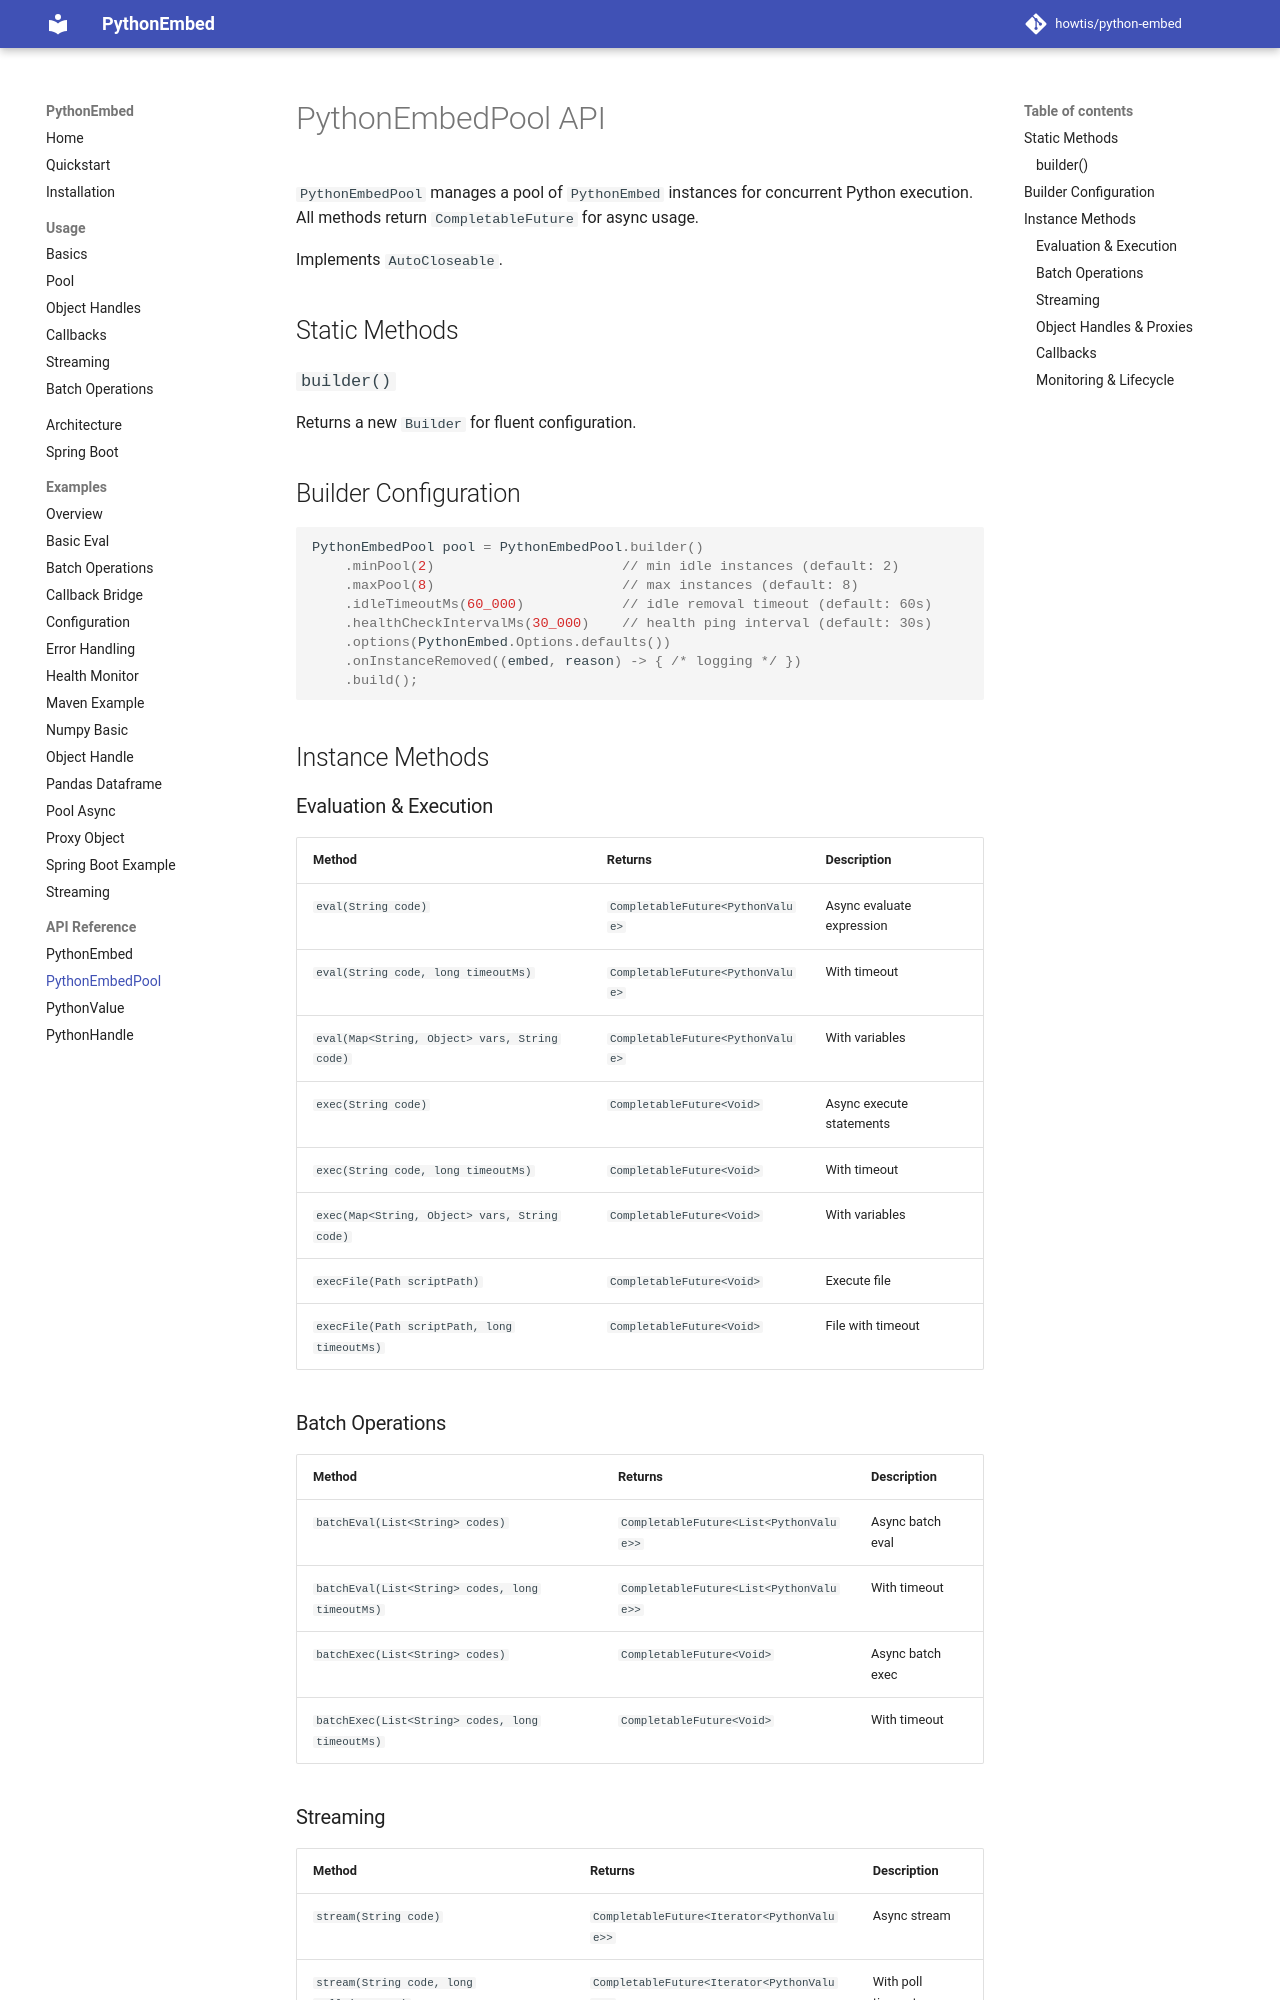

repository: howtis/python-embed · page: api/python-embed-pool/index.html · generator: mkdocs

# PythonEmbedPool API

`PythonEmbedPool` manages a pool of `PythonEmbed` instances for concurrent Python execution. All methods return `CompletableFuture` for async usage.

Implements `AutoCloseable`.

## Static Methods

### `builder()`
Returns a new `Builder` for fluent configuration.

## Builder Configuration

```java
PythonEmbedPool pool = PythonEmbedPool.builder()
    .minPool(2)                       // min idle instances (default: 2)
    .maxPool(8)                       // max instances (default: 8)
    .idleTimeoutMs(60_000)            // idle removal timeout (default: 60s)
    .healthCheckIntervalMs(30_000)    // health ping interval (default: 30s)
    .options(PythonEmbed.Options.defaults())
    .onInstanceRemoved((embed, reason) -> { /* logging */ })
    .build();
```

## Instance Methods

### Evaluation & Execution

| Method | Returns | Description |
|--------|---------|-------------|
| `eval(String code)` | `CompletableFuture<PythonValue>` | Async evaluate expression |
| `eval(String code, long timeoutMs)` | `CompletableFuture<PythonValue>` | With timeout |
| `eval(Map<String, Object> vars, String code)` | `CompletableFuture<PythonValue>` | With variables |
| `exec(String code)` | `CompletableFuture<Void>` | Async execute statements |
| `exec(String code, long timeoutMs)` | `CompletableFuture<Void>` | With timeout |
| `exec(Map<String, Object> vars, String code)` | `CompletableFuture<Void>` | With variables |
| `execFile(Path scriptPath)` | `CompletableFuture<Void>` | Execute file |
| `execFile(Path scriptPath, long timeoutMs)` | `CompletableFuture<Void>` | File with timeout |

### Batch Operations

| Method | Returns | Description |
|--------|---------|-------------|
| `batchEval(List<String> codes)` | `CompletableFuture<List<PythonValue>>` | Async batch eval |
| `batchEval(List<String> codes, long timeoutMs)` | `CompletableFuture<List<PythonValue>>` | With timeout |
| `batchExec(List<String> codes)` | `CompletableFuture<Void>` | Async batch exec |
| `batchExec(List<String> codes, long timeoutMs)` | `CompletableFuture<Void>` | With timeout |
